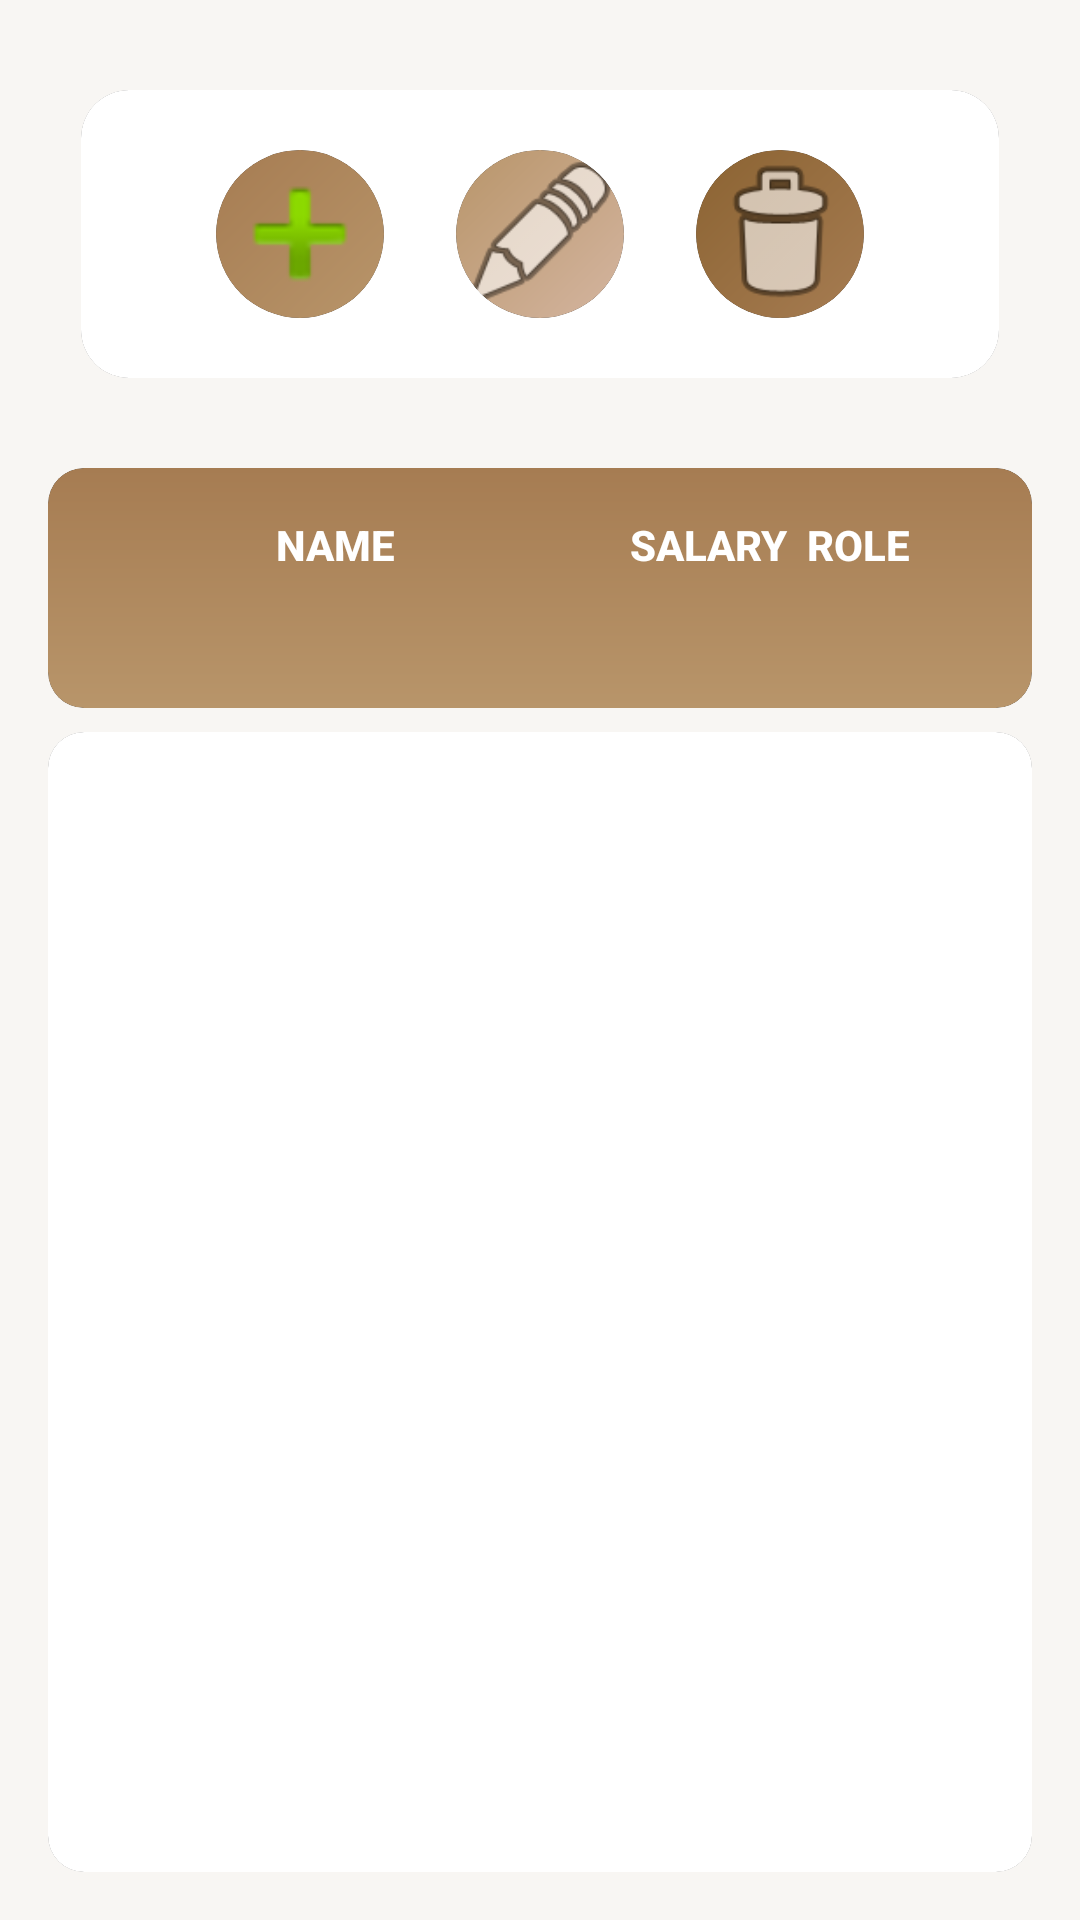

Reconstruct the res/layout file that produces this screen, plus the resources it refers to.
<!-- AndroidManifest.xml: application theme Theme.PRM392_CoffeeShopManagement -->
<!-- res/layout/activity_staff_list_storekeeper.xml -->
<?xml version="1.0" encoding="utf-8"?>
<LinearLayout xmlns:android="http://schemas.android.com/apk/res/android"
    xmlns:app="http://schemas.android.com/apk/res-auto"
    android:layout_width="match_parent"
    android:layout_height="match_parent"
    android:orientation="vertical"
    android:background="@color/background_light">

    
    <RelativeLayout
        android:layout_width="match_parent"
        android:layout_height="?attr/actionBarSize"
        android:background="@drawable/neutral_toolbar_bg"
        android:elevation="4dp">

        <ImageButton
            android:id="@+id/btnBack"
            android:layout_width="48dp"
            android:layout_height="48dp"
            android:layout_centerVertical="true"
            android:layout_marginStart="8dp"
            android:background="@drawable/ripple_circle_neutral"
            android:src="@android:drawable/ic_menu_revert"
            android:contentDescription="Back"
            app:tint="@color/text_primary" />

        <TextView
            android:layout_width="wrap_content"
            android:layout_height="wrap_content"
            android:layout_centerInParent="true"
            android:text="STAFF DETAILS"
            android:textColor="@color/text_primary"
            android:textSize="20sp"
            android:textStyle="bold"
            android:fontFamily="sans-serif-medium"
            android:letterSpacing="0.1" />
    </RelativeLayout>

    
    <androidx.cardview.widget.CardView
        android:layout_width="match_parent"
        android:layout_height="wrap_content"
        android:layout_margin="16dp"
        app:cardCornerRadius="16dp"
        app:cardElevation="6dp"
        app:cardUseCompatPadding="true">

        <LinearLayout
            android:layout_width="match_parent"
            android:layout_height="wrap_content"
            android:gravity="center"
            android:padding="20dp"
            android:background="@color/white">

            
            <androidx.cardview.widget.CardView
                android:layout_width="wrap_content"
                android:layout_height="wrap_content"
                android:layout_marginEnd="24dp"
                app:cardCornerRadius="28dp"
                app:cardElevation="4dp">

                <ImageButton
                    android:id="@+id/btnAdd"
                    android:layout_width="56dp"
                    android:layout_height="56dp"
                    android:background="@drawable/button_add_neutral"
                    android:src="@android:drawable/ic_input_add"
                    android:contentDescription="Add Staff"
                    app:tint="@color/white" />
            </androidx.cardview.widget.CardView>

            
            <androidx.cardview.widget.CardView
                android:layout_width="wrap_content"
                android:layout_height="wrap_content"
                android:layout_marginEnd="24dp"
                app:cardCornerRadius="28dp"
                app:cardElevation="4dp">

                <ImageButton
                    android:id="@+id/btnEdit"
                    android:layout_width="56dp"
                    android:layout_height="56dp"
                    android:background="@drawable/button_edit_neutral"
                    android:src="@android:drawable/ic_menu_edit"
                    android:contentDescription="Edit Staff"
                    app:tint="@color/white" />
            </androidx.cardview.widget.CardView>

            
            <androidx.cardview.widget.CardView
                android:layout_width="wrap_content"
                android:layout_height="wrap_content"
                app:cardCornerRadius="28dp"
                app:cardElevation="4dp">

                <ImageButton
                    android:id="@+id/btnDelete"
                    android:layout_width="56dp"
                    android:layout_height="56dp"
                    android:background="@drawable/button_delete_neutral"
                    android:src="@android:drawable/ic_menu_delete"
                    android:contentDescription="Delete Staff"
                    app:tint="@color/white" />
            </androidx.cardview.widget.CardView>

        </LinearLayout>
    </androidx.cardview.widget.CardView>

    
    <androidx.cardview.widget.CardView
        android:layout_width="match_parent"
        android:layout_height="wrap_content"
        android:layout_marginStart="16dp"
        android:layout_marginEnd="16dp"
        android:layout_marginBottom="8dp"
        app:cardCornerRadius="12dp"
        app:cardElevation="3dp">

        <LinearLayout
            android:layout_width="match_parent"
            android:layout_height="wrap_content"
            android:background="@drawable/neutral_header_list_bg"
            android:orientation="horizontal"
            android:padding="16dp">

            <CheckBox
                android:id="@+id/checkboxAll"
                android:layout_width="48dp"
                android:layout_height="48dp"
                android:layout_marginEnd="12dp"
                android:buttonTint="@color/white" />

            <TextView
                android:layout_width="0dp"
                android:layout_height="wrap_content"
                android:layout_weight="2"
                android:text="NAME"
                android:textColor="@color/white"
                android:textStyle="bold"
                android:textSize="14sp"
                android:fontFamily="sans-serif-medium" />

            <TextView
                android:layout_width="0dp"
                android:layout_height="wrap_content"
                android:layout_weight="1"
                android:text="SALARY"
                android:textColor="@color/white"
                android:textStyle="bold"
                android:textSize="14sp"
                android:fontFamily="sans-serif-medium" />

            <TextView
                android:layout_width="0dp"
                android:layout_height="wrap_content"
                android:layout_weight="1"
                android:text="ROLE"
                android:textColor="@color/white"
                android:textStyle="bold"
                android:textSize="14sp"
                android:fontFamily="sans-serif-medium" />
        </LinearLayout>
    </androidx.cardview.widget.CardView>

    
    <androidx.cardview.widget.CardView
        android:layout_width="match_parent"
        android:layout_height="0dp"
        android:layout_weight="1"
        android:layout_marginStart="16dp"
        android:layout_marginEnd="16dp"
        android:layout_marginBottom="16dp"
        app:cardCornerRadius="12dp"
        app:cardElevation="4dp">

        <androidx.recyclerview.widget.RecyclerView
            android:id="@+id/rvStaffList"
            android:layout_width="match_parent"
            android:layout_height="match_parent"
            android:background="@color/white"
            android:padding="8dp"
            android:clipToPadding="false" />
    </androidx.cardview.widget.CardView>

</LinearLayout>
<!-- resources referenced by this layout -->
<resources>
  <color name="background_light">#F8F6F3</color>
  <color name="text_primary">#2C2C2C</color>
  <color name="white">#FFFFFFFF</color>
  <!-- drawable button_add_neutral (drawable) -->
  <?xml version="1.0" encoding="utf-8"?>
  <shape xmlns:android="http://schemas.android.com/apk/res/android"
      android:shape="oval">
      <gradient
          android:startColor="#B8956A"
          android:endColor="#A67C52"
          android:angle="135" />
  </shape>
  <!-- drawable button_delete_neutral (drawable) -->
  <?xml version="1.0" encoding="utf-8"?>
  <shape xmlns:android="http://schemas.android.com/apk/res/android"
      android:shape="oval">
      <gradient
          android:startColor="#A67C52"
          android:endColor="#8B6332"
          android:angle="135" />
  </shape>
  <!-- drawable button_edit_neutral (drawable) -->
  <?xml version="1.0" encoding="utf-8"?>
  <shape xmlns:android="http://schemas.android.com/apk/res/android"
      android:shape="oval">
      <gradient
          android:startColor="#D4B5A0"
          android:endColor="#B8956A"
          android:angle="135" />
  </shape>
  <!-- drawable neutral_header_list_bg (drawable) -->
  <?xml version="1.0" encoding="utf-8"?>
  <shape xmlns:android="http://schemas.android.com/apk/res/android">
      <gradient
          android:startColor="#B8956A"
          android:endColor="#A67C52"
          android:angle="90" />
      <corners android:radius="12dp" />
  </shape>
  <!-- drawable neutral_toolbar_bg (drawable) -->
  <?xml version="1.0" encoding="utf-8"?>
  <shape xmlns:android="http://schemas.android.com/apk/res/android">
      <gradient
          android:startColor="#E8DDD4"
          android:endColor="#D4B5A0"
          android:angle="135" />
  </shape>
  <!-- drawable ripple_circle_neutral (drawable) -->
  <?xml version="1.0" encoding="utf-8"?>
  <ripple xmlns:android="http://schemas.android.com/apk/res/android"
      android:color="#A67C52">
      <item android:id="@android:id/background">
          <shape android:shape="oval">
              <solid android:color="@android:color/transparent" />
          </shape>
      </item>
  </ripple>
  <style name="Theme.PRM392_CoffeeShopManagement" parent="Base.Theme.PRM392_CoffeeShopManagement">
          
          <item name="android:navigationBarColor">@android:color/transparent</item>
          <item name="android:statusBarColor">@android:color/transparent</item>
          <item name="android:windowLightStatusBar">?attr/isLightTheme</item>
      </style>
  <style name="Base.Theme.PRM392_CoffeeShopManagement" parent="Theme.Material3.DayNight.NoActionBar">
          
          
      </style>
</resources>
